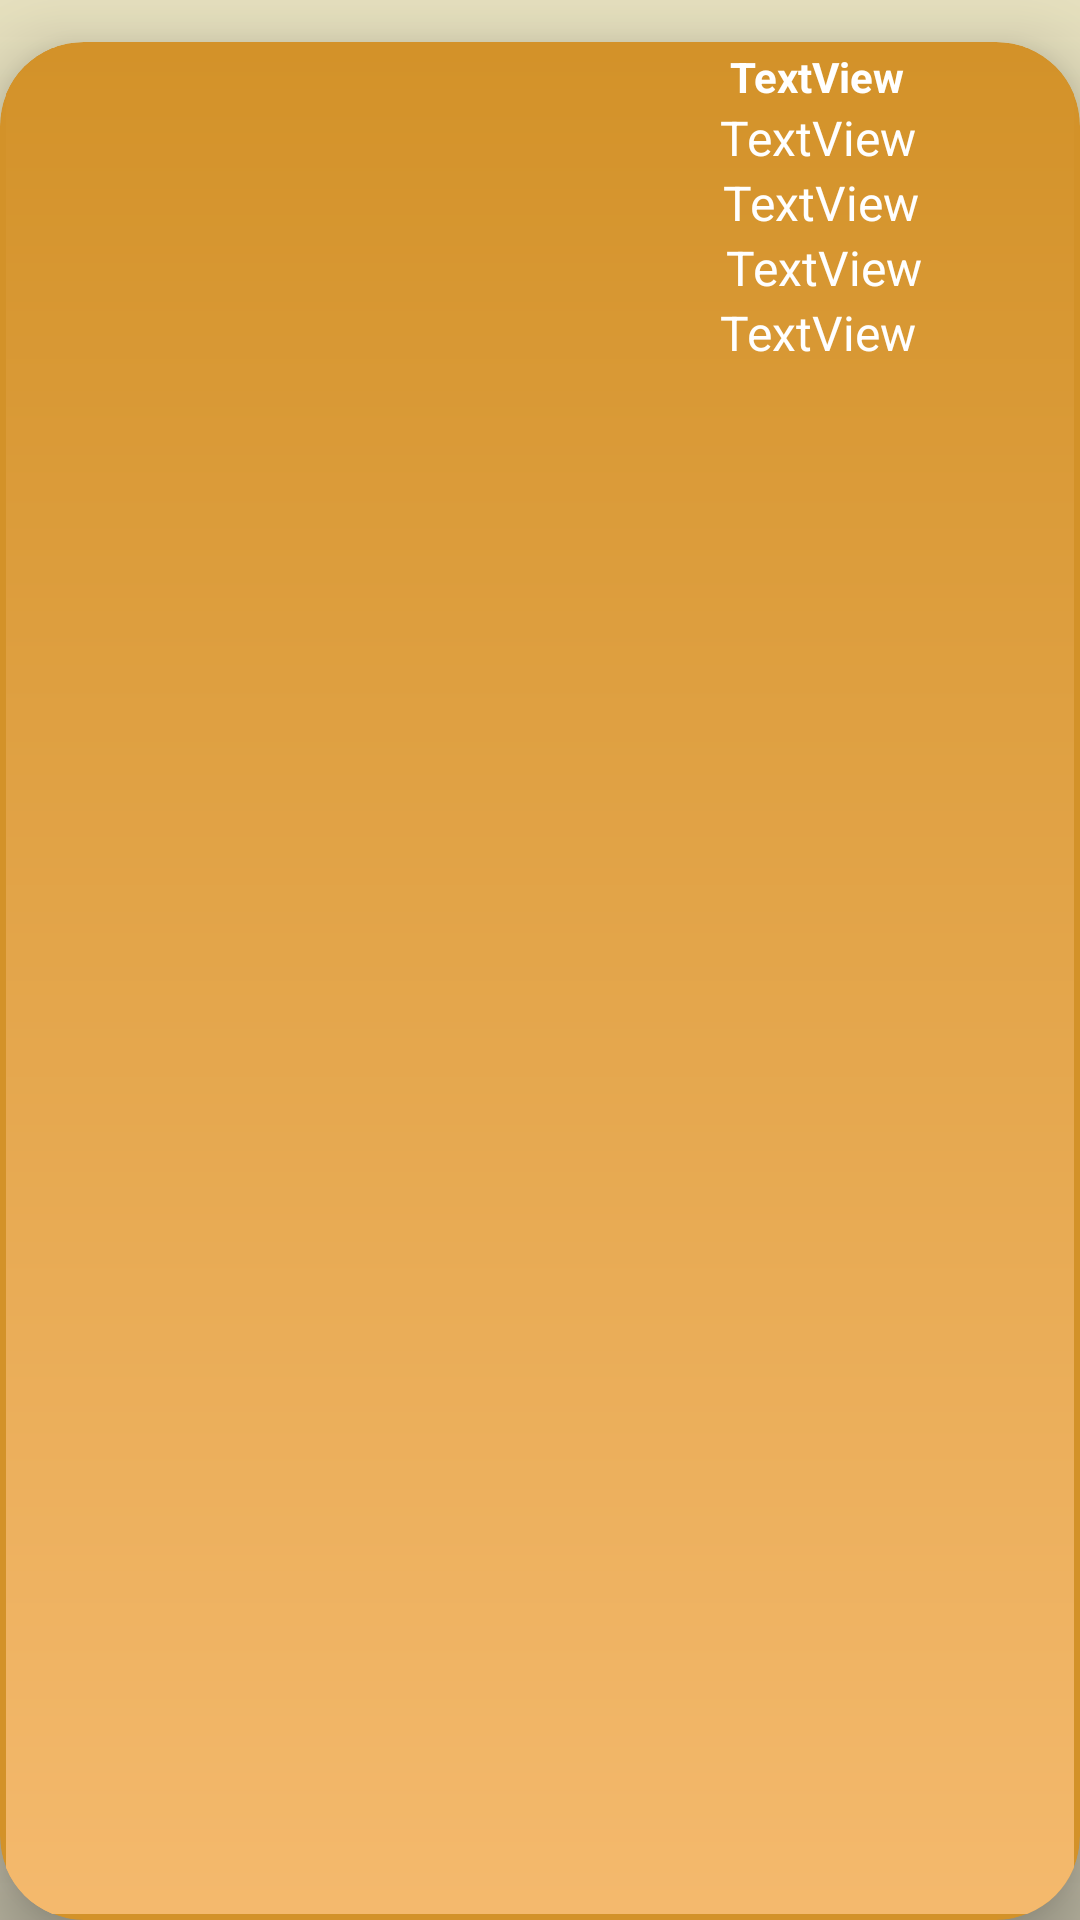

Android layout source for this screen:
<!-- AndroidManifest.xml: application theme nuevo -->
<!-- res/layout/tarjeta_tienda.xml -->
<?xml version="1.0" encoding="utf-8"?>

<androidx.appcompat.widget.LinearLayoutCompat xmlns:android="http://schemas.android.com/apk/res/android"
    xmlns:app="http://schemas.android.com/apk/res-auto"
    android:id="@+id/layout_tienda"
    android:layout_width="match_parent"
    android:layout_height="@dimen/altura_contenedor_tienda"
    android:background="@drawable/degradado_claro">

    <androidx.cardview.widget.CardView
        android:id="@+id/card_tienda"
        android:layout_width="match_parent"
        android:layout_height="wrap_content"
        android:layout_marginTop="14dp"
        android:paddingBottom="2dp"
        app:cardBackgroundColor="@color/principal_final"
        app:cardCornerRadius="28dp"
        app:cardElevation="12dp"
        app:contentPadding="2dp">

        <LinearLayout
            android:layout_width="match_parent"
            android:layout_height="match_parent"
            android:background="@drawable/degradado"
            android:orientation="horizontal">

            <ImageView
                android:id="@+id/imagen_tienda"
                android:layout_width="235dp"
                android:layout_height="match_parent"
                android:layout_weight="1"
                android:background="@drawable/degradado"
                app:srcCompat="@drawable/logo_tienda" />

            <View
                android:id="@+id/divider"
                android:layout_width="14dp"
                android:layout_height="match_parent"
                android:layout_weight="1"
                android:background="?android:attr/listDivider" />

            <LinearLayout
                android:layout_width="match_parent"
                android:layout_height="match_parent"
                android:layout_weight="1"
                android:orientation="vertical">

                <TextView
                    android:id="@+id/nombre_tienda"
                    android:layout_width="237dp"
                    android:layout_height="wrap_content"
                    android:text="TextView"
                    android:textAlignment="center"
                    android:textColor="@android:color/background_light"
                    android:textSize="@dimen/Tamaño_comun"
                    android:textStyle="bold" />

                <TextView
                    android:id="@+id/correo_tienda"
                    android:layout_width="237dp"
                    android:layout_height="wrap_content"
                    android:text="TextView"
                    android:textAlignment="center"
                    android:textColor="@android:color/background_light"
                    android:textSize="16dp" />

                <TextView
                    android:id="@+id/celular_tienda"
                    android:layout_width="239dp"
                    android:layout_height="wrap_content"
                    android:text="TextView"
                    android:textAlignment="center"
                    android:textColor="@android:color/background_light"
                    android:textSize="16dp" />

                <TextView
                    android:id="@+id/direccion_tienda"
                    android:layout_width="241dp"
                    android:layout_height="wrap_content"
                    android:text="TextView"
                    android:textAlignment="center"
                    android:textColor="@android:color/background_light"
                    android:textSize="16dp" />

                <TextView
                    android:id="@+id/categoria_tienda"
                    android:layout_width="237dp"
                    android:layout_height="wrap_content"
                    android:text="TextView"
                    android:textAlignment="center"
                    android:textColor="@android:color/background_light"
                    android:textSize="16dp" />
            </LinearLayout>

        </LinearLayout>
    </androidx.cardview.widget.CardView>

    <View
        android:id="@+id/divider2"
        android:layout_width="match_parent"
        android:layout_height="1dp"
        android:layout_weight="1"
        android:background="?android:attr/listDivider" />
</androidx.appcompat.widget.LinearLayoutCompat>
<!-- resources referenced by this layout -->
<resources>
  <color name="principal_final">#D39229</color>
  <!-- drawable degradado (drawable) -->
  <?xml version="1.0" encoding="utf-8"?>
  
  <shape xmlns:android="http://schemas.android.com/apk/res/android">
  <gradient
      android:startColor="@color/fondo_principal"
      android:endColor="@color/principal_final"
      android:angle="90"/>
  </shape>
  <!-- drawable degradado_claro (drawable) -->
  <?xml version="1.0" encoding="utf-8"?>
  
  <shape xmlns:android="http://schemas.android.com/apk/res/android">
  
      <gradient
          android:startColor="@color/fondo_claro_inicio"
          android:endColor="@color/fondo_claro_fin"
          android:angle="270"
  
          />
  
  
  </shape>
  <!-- drawable logo_tienda: jpeg bitmap (mipmap-xxxhdpi, 3297 bytes) -->
  <style name="nuevo" parent="Theme.AppCompat.DayNight">
          <item name="colorPrimary">@color/principal</item>
  
      </style>
  <color name="fondo_principal">#F4B96D</color>
  <color name="fondo_claro_inicio">#F5E4DEBB</color>
  <color name="fondo_claro_fin">#DBACA790</color>
  <color name="principal">#148f77</color>
</resources>
